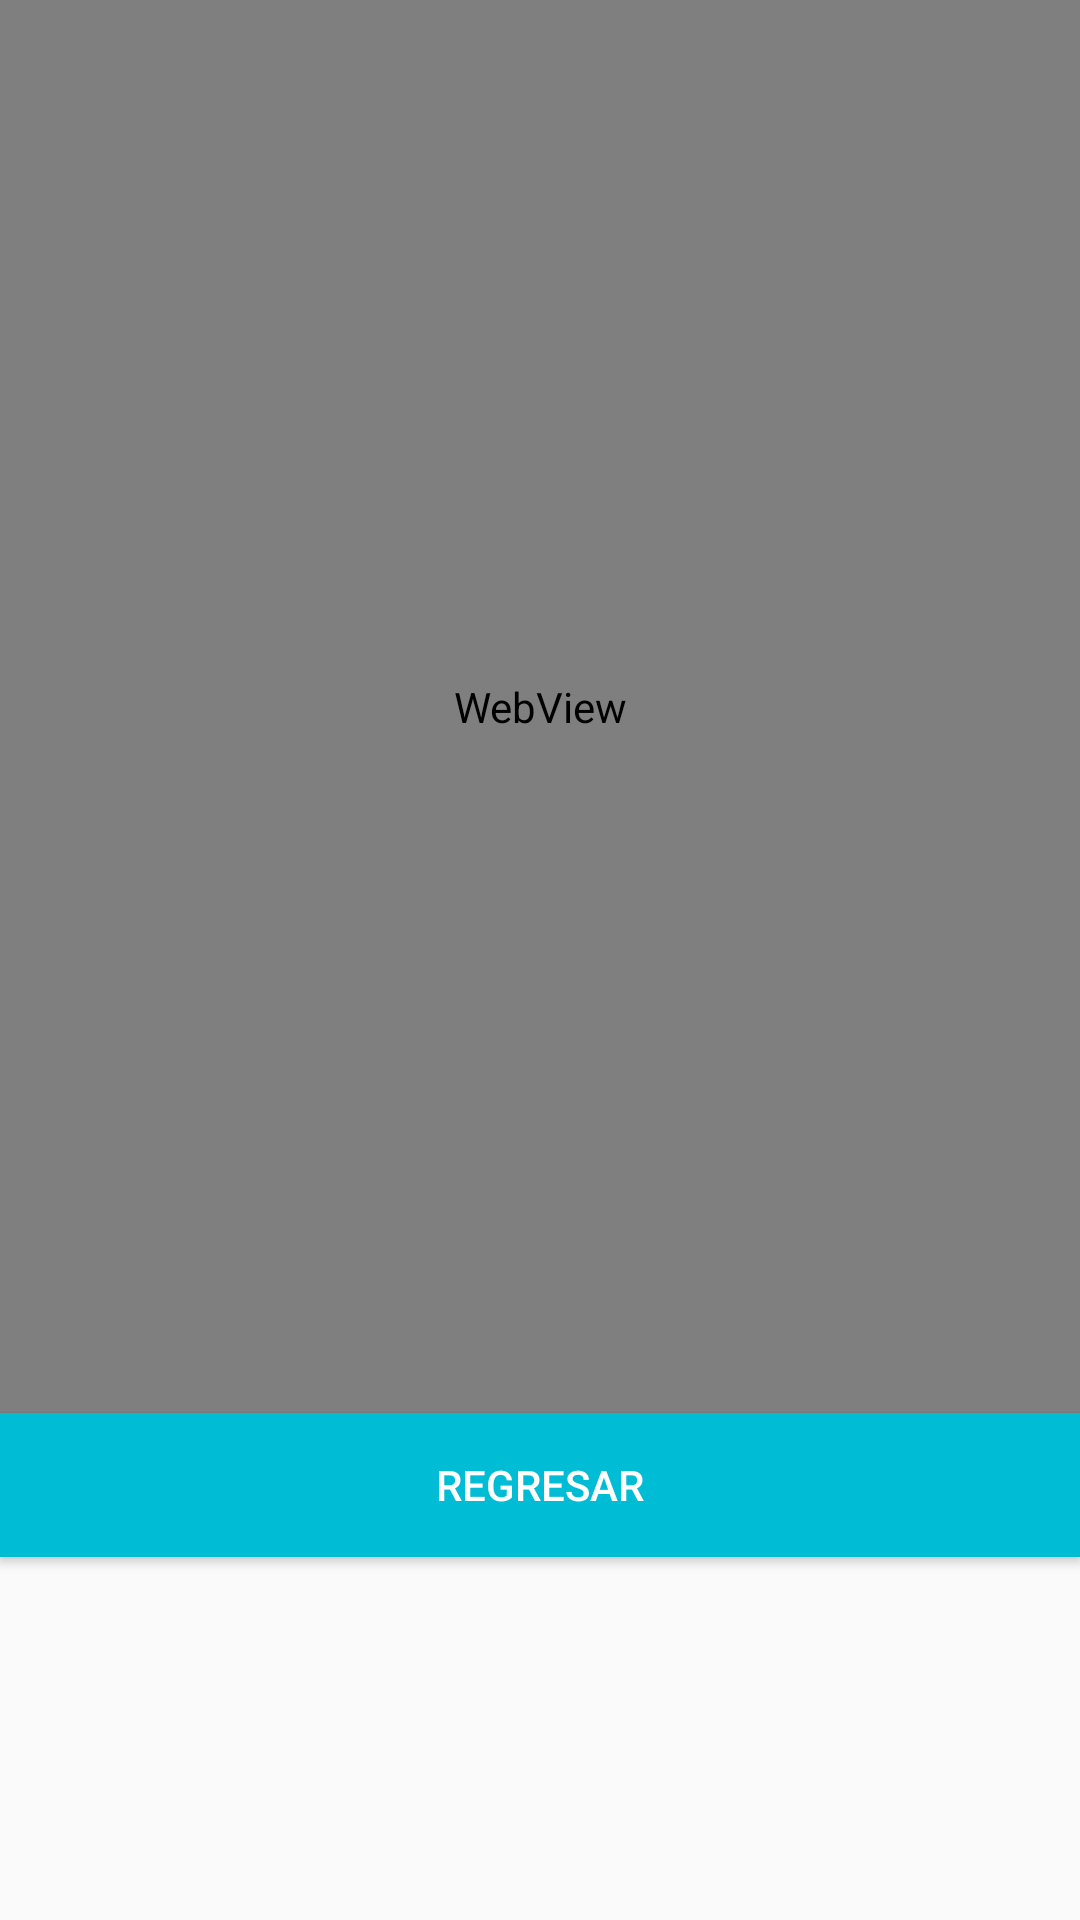

Reconstruct the res/layout file that produces this screen, plus the resources it refers to.
<!-- AndroidManifest.xml: application theme AppTheme -->
<!-- res/layout/activity_about_go_wash.xml -->
<?xml version="1.0" encoding="utf-8"?>
<LinearLayout xmlns:android="http://schemas.android.com/apk/res/android"
    xmlns:app="http://schemas.android.com/apk/res-auto"
    xmlns:tools="http://schemas.android.com/tools"
    android:orientation="vertical"
    android:layout_width="match_parent"
    android:layout_height="match_parent"
    tools:context="info.androidhive.firebase.AboutGoWashActivity">


    <WebView  xmlns:android="http://schemas.android.com/apk/res/android"
        android:id="@+id/webView"
        android:layout_width="match_parent"
        android:layout_height="471dp"/>

    <Button
        android:id="@+id/btn_salir"
        android:layout_width="match_parent"
        android:layout_height="wrap_content"
        android:background="@color/colorPrimary"
        android:textColor="@android:color/white"
        android:text="Regresar" />

</LinearLayout>
<!-- resources referenced by this layout -->
<resources>
  <color name="colorPrimary">#00bcd4</color>
  <style name="AppTheme" parent="Theme.AppCompat.Light.DarkActionBar">
          
          <item name="colorPrimary">@color/colorPrimary</item>
          <item name="colorPrimaryDark">@color/colorPrimaryDark</item>
          <item name="colorAccent">@color/colorAccent</item>
      </style>
  <color name="colorPrimaryDark">#0097a7</color>
  <color name="colorAccent">#f2fe71</color>
</resources>
